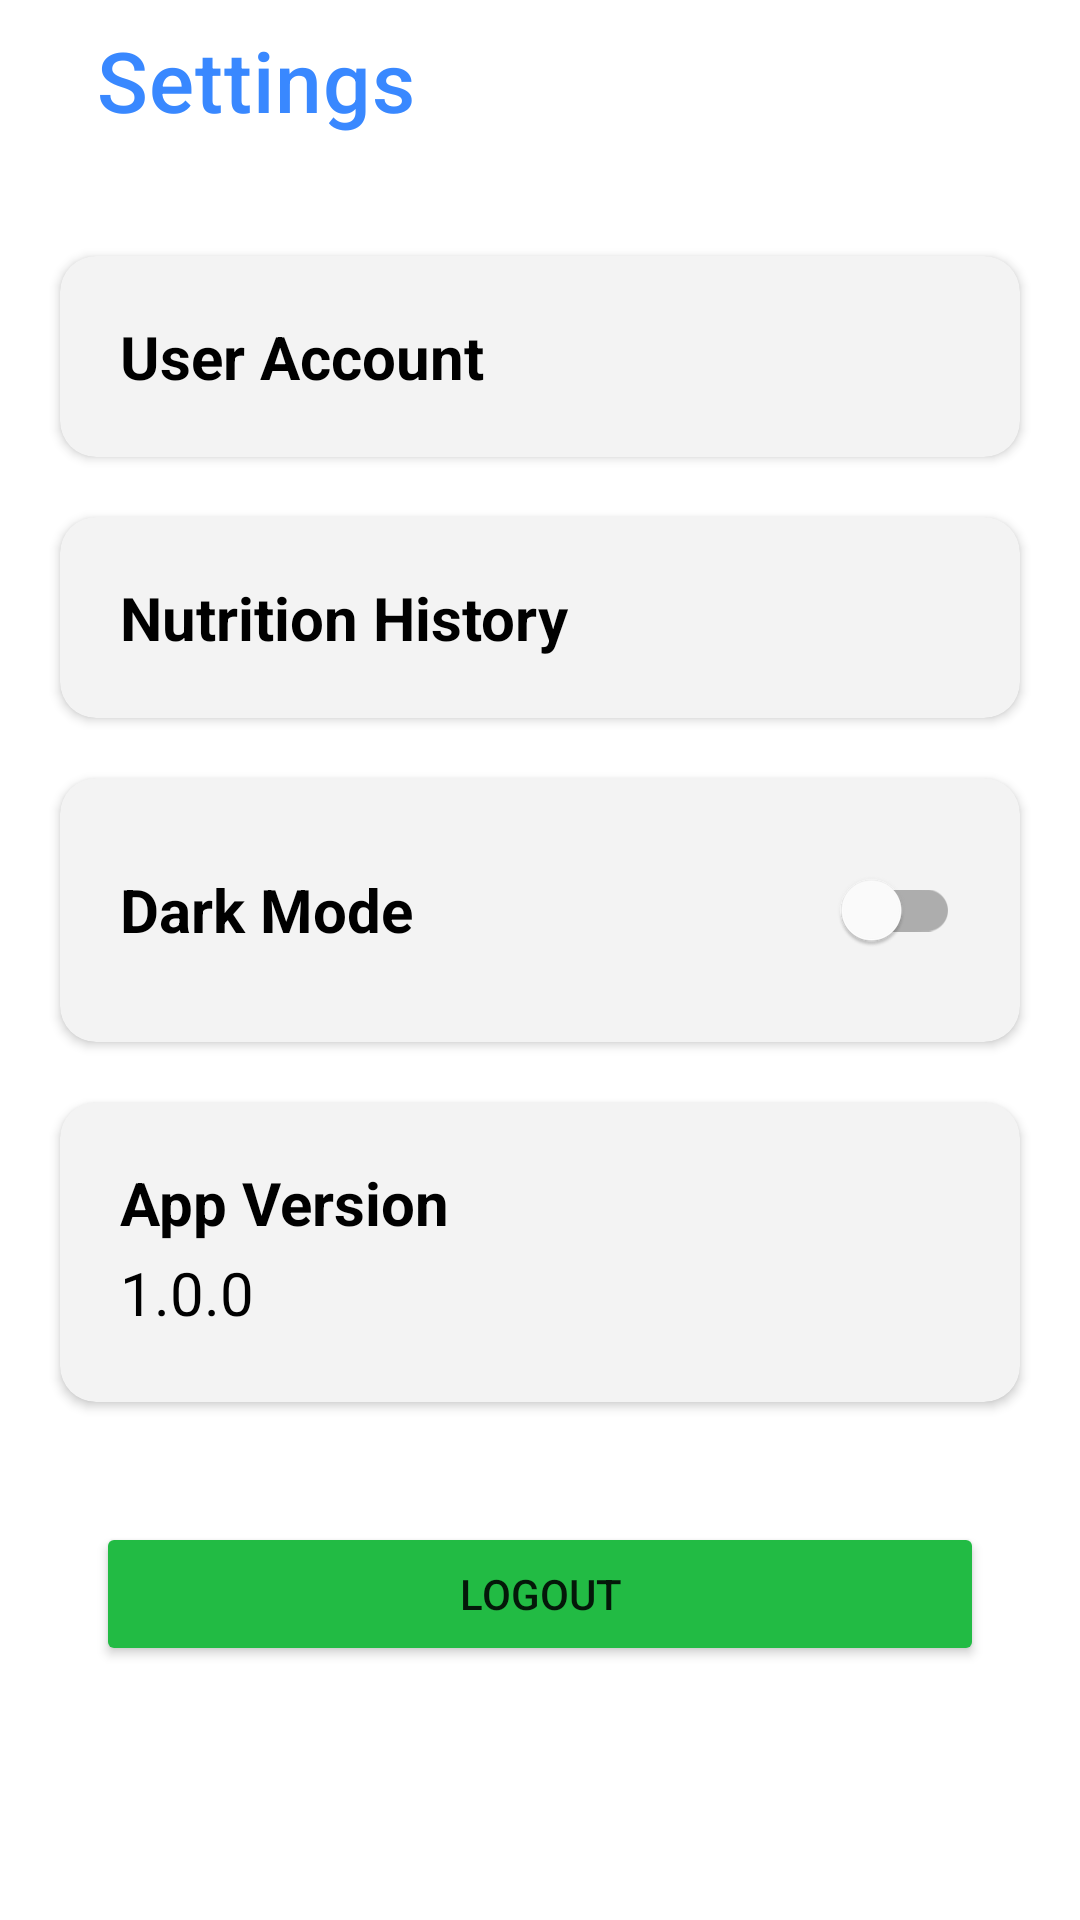

Reconstruct the res/layout file that produces this screen, plus the resources it refers to.
<!-- AndroidManifest.xml: application theme Theme.CapstoneNom -->
<!-- res/layout/fragment_settings.xml -->
<?xml version="1.0" encoding="utf-8"?>
<RelativeLayout xmlns:android="http://schemas.android.com/apk/res/android"
    xmlns:app="http://schemas.android.com/apk/res-auto"
    xmlns:tools="http://schemas.android.com/tools"
    android:layout_width="match_parent"
    android:layout_height="match_parent"
    tools:context=".ui.fragment.settings.SettingsFragment">

    <TextView
        android:id="@+id/title_settings"
        style="@style/textTitle"
        android:layout_width="wrap_content"
        android:layout_height="wrap_content"
        android:layout_marginStart="32dp"
        android:textAppearance="@style/TextAppearance.MaterialComponents.Headline6"
        android:textColor="@color/blue"
        android:layout_marginTop="8dp"
        android:text="@string/settings" />

    <androidx.cardview.widget.CardView
        android:id="@+id/text1"
        android:layout_width="match_parent"
        android:layout_height="wrap_content"
        android:layout_below="@id/title_settings"
        android:layout_marginStart="20dp"
        android:layout_marginTop="40dp"
        android:layout_marginEnd="20dp"
        android:backgroundTint="@color/grey"
        android:elevation="10dp"
        app:cardCornerRadius="12dp">

        <RelativeLayout
            android:layout_width="match_parent"
            android:layout_height="wrap_content">

            <TextView
                android:layout_width="match_parent"
                android:layout_height="wrap_content"
                android:layout_margin="20dp"
                android:text="@string/user_account"
                android:textColor="@color/black"
                android:textSize="20sp"
                android:textStyle="bold" />
        </RelativeLayout>

    </androidx.cardview.widget.CardView>

    <androidx.cardview.widget.CardView
        android:id="@+id/text2"
        android:layout_width="match_parent"
        android:layout_height="wrap_content"
        android:layout_below="@id/text1"
        android:layout_marginStart="20dp"
        android:layout_marginTop="20dp"
        android:layout_marginEnd="20dp"
        android:backgroundTint="@color/grey"
        android:elevation="10dp"
        app:cardCornerRadius="12dp">

        <RelativeLayout
            android:layout_width="match_parent"
            android:layout_height="wrap_content">

            <TextView
                android:layout_width="match_parent"
                android:layout_height="wrap_content"
                android:layout_marginStart="20dp"
                android:layout_marginTop="20dp"
                android:layout_marginEnd="20dp"
                android:layout_marginBottom="20dp"
                android:text="@string/nutrition_history"
                android:textColor="@color/black"
                android:textSize="20sp"
                android:textStyle="bold" />
        </RelativeLayout>

    </androidx.cardview.widget.CardView>

    <androidx.cardview.widget.CardView
        android:id="@+id/text3"
        android:layout_width="match_parent"
        android:layout_height="wrap_content"
        android:layout_below="@id/text2"
        android:layout_marginStart="20dp"
        android:layout_marginTop="20dp"
        android:layout_marginEnd="20dp"
        android:backgroundTint="@color/grey"
        android:elevation="10dp"
        app:cardCornerRadius="12dp">

        <RelativeLayout
            android:layout_width="match_parent"
            android:layout_height="wrap_content">

            <com.google.android.material.switchmaterial.SwitchMaterial
                android:id="@+id/switch_theme"
                android:layout_width="match_parent"
                android:layout_height="wrap_content"
                android:layout_margin="20dp"
                android:text="@string/dark_mode"
                android:textColor="@color/black"
                android:textSize="20sp"
                android:textStyle="bold"
                tools:ignore="UseSwitchCompatOrMaterialXml" />
        </RelativeLayout>

    </androidx.cardview.widget.CardView>

    <androidx.cardview.widget.CardView
        android:id="@+id/text4"
        android:layout_width="match_parent"
        android:layout_height="100dp"
        android:layout_below="@id/text3"
        android:layout_marginStart="20dp"
        android:layout_marginTop="20dp"
        android:layout_marginEnd="20dp"
        android:backgroundTint="@color/grey"
        android:elevation="10dp"
        app:cardCornerRadius="12dp">

        <RelativeLayout
            android:layout_width="match_parent"
            android:layout_height="100dp">

            <TextView
                android:id="@+id/text_version"
                android:layout_width="match_parent"
                android:layout_height="100dp"
                android:layout_marginStart="20dp"
                android:layout_marginTop="20dp"
                android:layout_marginEnd="20dp"
                android:layout_marginBottom="20dp"
                android:text="@string/app_version"
                android:textColor="@color/black"
                android:textSize="20sp"
                android:textStyle="bold" />

            <TextView
                android:layout_width="match_parent"
                android:layout_height="100dp"
                android:layout_marginStart="20dp"
                android:layout_marginTop="50dp"
                android:layout_marginEnd="20dp"
                android:layout_marginBottom="20dp"
                android:text="@string/version"
                android:textColor="@color/black"
                android:textSize="20sp" />
        </RelativeLayout>

    </androidx.cardview.widget.CardView>



    <Button
        android:id="@+id/btn_logout"
        android:layout_width="match_parent"
        android:layout_height="wrap_content"
        android:layout_centerHorizontal="true"
        android:layout_below="@id/text4"
        android:layout_marginStart="32dp"
        android:layout_marginTop="40dp"
        android:layout_marginEnd="32dp"
        android:backgroundTint="@color/green"
        android:text="@string/logout" />


</RelativeLayout>
<!-- resources referenced by this layout -->
<resources>
  <color name="black">#FF000000</color>
  <color name="blue">#3988FF</color>
  <color name="green">#22BB44</color>
  <color name="grey">#F3F3F3</color>
  <string name="app_version">App Version</string>
  <string name="dark_mode">Dark Mode</string>
  <string name="logout">Logout</string>
  <string name="nutrition_history">Nutrition History</string>
  <string name="settings">Settings</string>
  <string name="user_account">User Account</string>
  <string name="version">1.0.0</string>
  <style name="textTitle">
          <item name="android:textSize">28sp</item>
          <item name="android:textColor">@color/black</item>
      </style>
  <style name="Theme.CapstoneNom" parent="Theme.MaterialComponents.DayNight.DarkActionBar">
          
          <item name="colorPrimary">@color/green</item>
          <item name="colorPrimaryVariant">@color/light_green</item>
          <item name="colorOnPrimary">@color/white</item>
          
          <item name="colorSecondary">@color/teal_200</item>
          <item name="colorSecondaryVariant">@color/teal_700</item>
          <item name="colorOnSecondary">@color/black</item>
          
          <item name="android:statusBarColor" tools:targetApi="l">?attr/colorPrimaryVariant</item>
          
      </style>
  <color name="light_green">#99CF9C</color>
  <color name="white">#FFFFFFFF</color>
  <color name="teal_200">#FF03DAC5</color>
  <color name="teal_700">#FF018786</color>
</resources>
